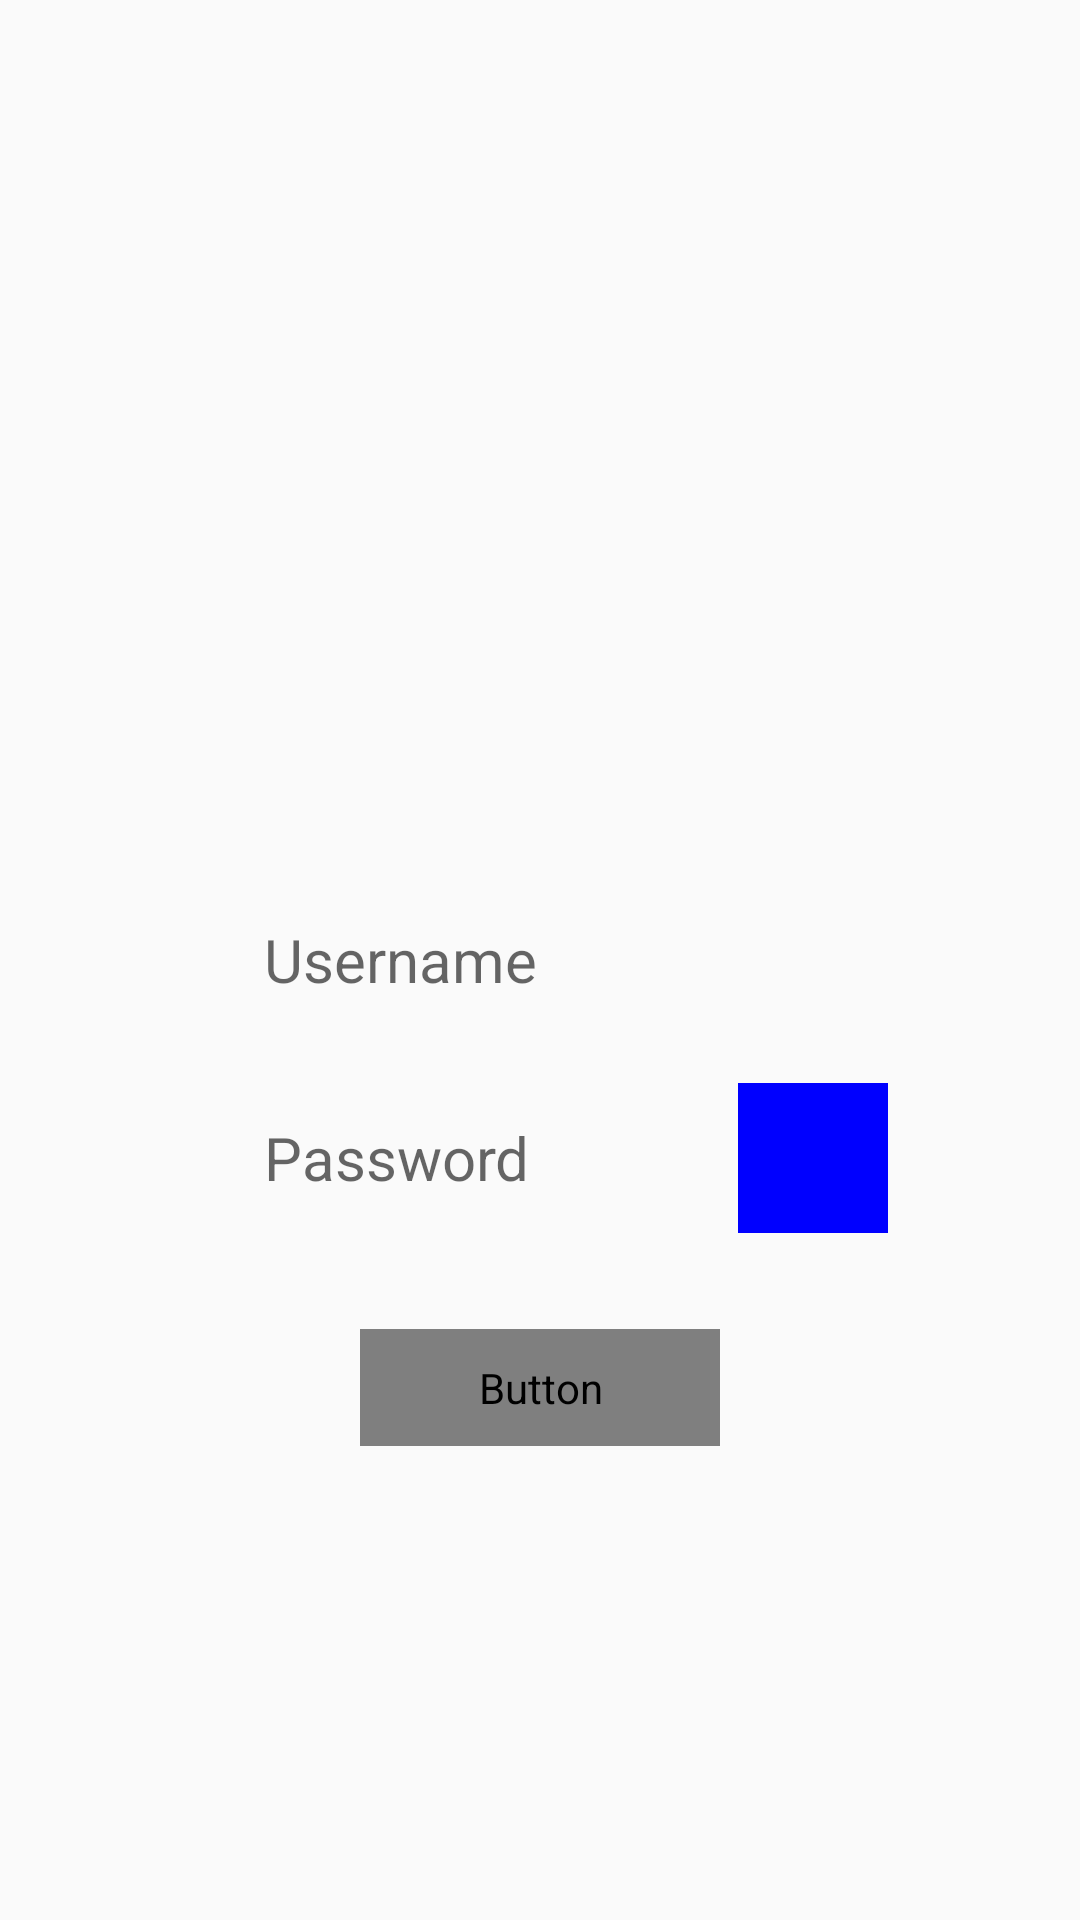

Produce the Android XML layout that renders to this screen, including the resource entries it uses.
<!-- AndroidManifest.xml: application theme Theme.CoroutinesAuthSearch -->
<!-- res/layout/activity_main.xml -->
<?xml version="1.0" encoding="utf-8"?>
<androidx.constraintlayout.widget.ConstraintLayout xmlns:android="http://schemas.android.com/apk/res/android"
    xmlns:app="http://schemas.android.com/apk/res-auto"
    xmlns:tools="http://schemas.android.com/tools"
    android:layout_width="match_parent"
    android:layout_height="match_parent"
    tools:context=".MainActivity">

    <EditText
        android:id="@+id/activity_main_et_username"
        style="@style/defaultParentTextBox"
        android:layout_marginEnd="64dp"
        android:background="#00000000"
        android:hint="@string/username_hint"
        app:layout_constraintBottom_toBottomOf="parent"
        app:layout_constraintEnd_toEndOf="parent"
        app:layout_constraintStart_toStartOf="parent"
        app:layout_constraintTop_toTopOf="parent" />

    <EditText
        android:id="@+id/activity_main_et_password"
        style="@style/defaultParentTextBox"
        android:hint="@string/password_hint"
        android:layout_marginTop="16dp"
        android:layout_marginEnd="8dp"
        android:background="#00000000"
        android:inputType="textPassword"
        app:layout_constraintEnd_toStartOf="@+id/activity_main_btn_show_password"
        app:layout_constraintStart_toStartOf="parent"
        app:layout_constraintTop_toBottomOf="@+id/activity_main_et_username" />

    <ImageButton
        android:id="@+id/activity_main_btn_show_password"
        android:layout_width="50dp"
        android:layout_height="50dp"
        android:layout_marginTop="16dp"
        android:background="#0000FF"
        android:onClick="showHidePassword"
        android:contentDescription="@string/default_content_description"
        app:layout_constraintEnd_toEndOf="@+id/activity_main_et_username"
        app:layout_constraintTop_toBottomOf="@+id/activity_main_et_username" />

    <Button
        android:id="@+id/activity_main_btn_login"
        android:layout_width="0dp"
        android:layout_height="wrap_content"
        android:layout_marginStart="120dp"
        android:layout_marginTop="32dp"
        android:layout_marginEnd="120dp"
        android:onClick="login"
        android:background="@drawable/bg_login_btn"
        android:textColor="@color/colorText"
        android:text="@string/login"
        android:textAllCaps="false"
        app:layout_constraintEnd_toEndOf="parent"
        app:layout_constraintStart_toStartOf="parent"
        app:layout_constraintTop_toBottomOf="@+id/activity_main_et_password" />

</androidx.constraintlayout.widget.ConstraintLayout>
<!-- resources referenced by this layout -->
<resources>
  <color name="colorText">#FFFFFF</color>
  <!-- drawable bg_login_btn (drawable) -->
  <?xml version="1.0" encoding="utf-8"?>
  <selector xmlns:android="http://schemas.android.com/apk/res/android">
      <item android:state_pressed="true" >
          <shape>
              <solid
                  android:color="@color/colorOnPressed"/>
              <corners
                  android:radius="50dp" />
              <padding
                  android:left="10dp"
                  android:top="10dp"
                  android:right="10dp"
                  android:bottom="10dp" />
          </shape>
      </item>
      <item>
          <shape>
              <solid
                  android:color="@color/colorPrimary"/>
              <corners
                  android:radius="50dp" />
              <padding
                  android:left="10dp"
                  android:top="10dp"
                  android:right="10dp"
                  android:bottom="10dp" />
          </shape>
      </item>
  </selector>
  <string name="default_content_description">DasIstGut</string>
  <string name="login">Login</string>
  <string name="password_hint">Password</string>
  <string name="username_hint">Username</string>
  <style name="defaultParentTextBox" parent="Widget.AppCompat.TextView">
          <item name="android:gravity">center_vertical|start</item>
          <item name="android:layout_marginStart">64dp</item>
          <item name="android:paddingStart">24dp</item>
          <item name="android:layout_height">50dp</item>
          <item name="android:layout_width">0dp</item>
          <item name="android:textSize">20sp</item>
          <item name="android:maxLines">1</item>
          <item name="android:inputType">text</item> 
      </style>
  <style name="Theme.CoroutinesAuthSearch" parent="Theme.AppCompat.DayNight.DarkActionBar">
          
          <item name="colorPrimary">@color/colorPrimary</item>
          <item name="colorPrimaryVariant">@color/colorPrimaryVariant</item>
          <item name="colorOnPrimary">@color/colorOnPrimary</item>
  
          
          <item name="colorSecondary">#FFFFFF</item>
          <item name="colorSecondaryVariant">#FFFFFF</item>
          <item name="colorOnSecondary">#FFFFFF</item>
          
          <item name="android:statusBarColor" tools:targetApi="l">?attr/colorPrimaryVariant</item>
          
      </style>
  <color name="colorOnPressed">#004d13</color>
  <color name="colorPrimary">#008522</color>
  <color name="colorPrimaryVariant">#008522</color>
  <color name="colorOnPrimary">#008020</color>
</resources>
